The GitHub repository shabazpatel/wbc-classification contains a labelled image folder "images" with 4 categories: eosinophil, lymphocyte, monocyte, neutrophil. Examples follow, each with its label.

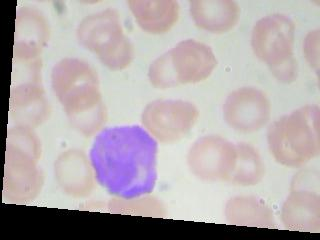
Label: lymphocyte

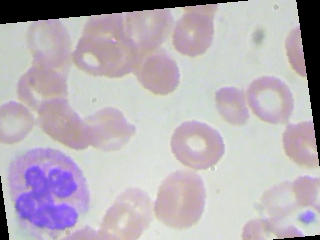
Label: neutrophil

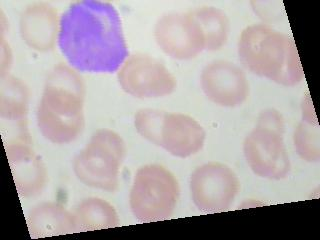
Label: lymphocyte

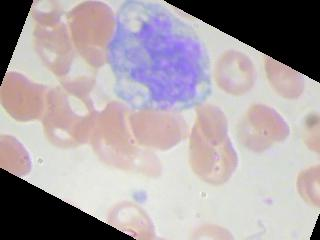
Label: monocyte

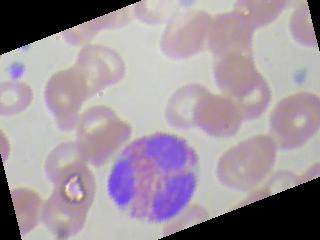
Label: eosinophil

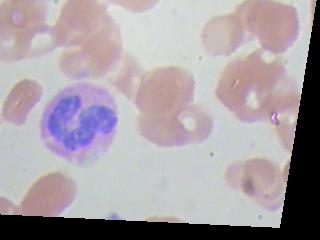
Label: neutrophil
